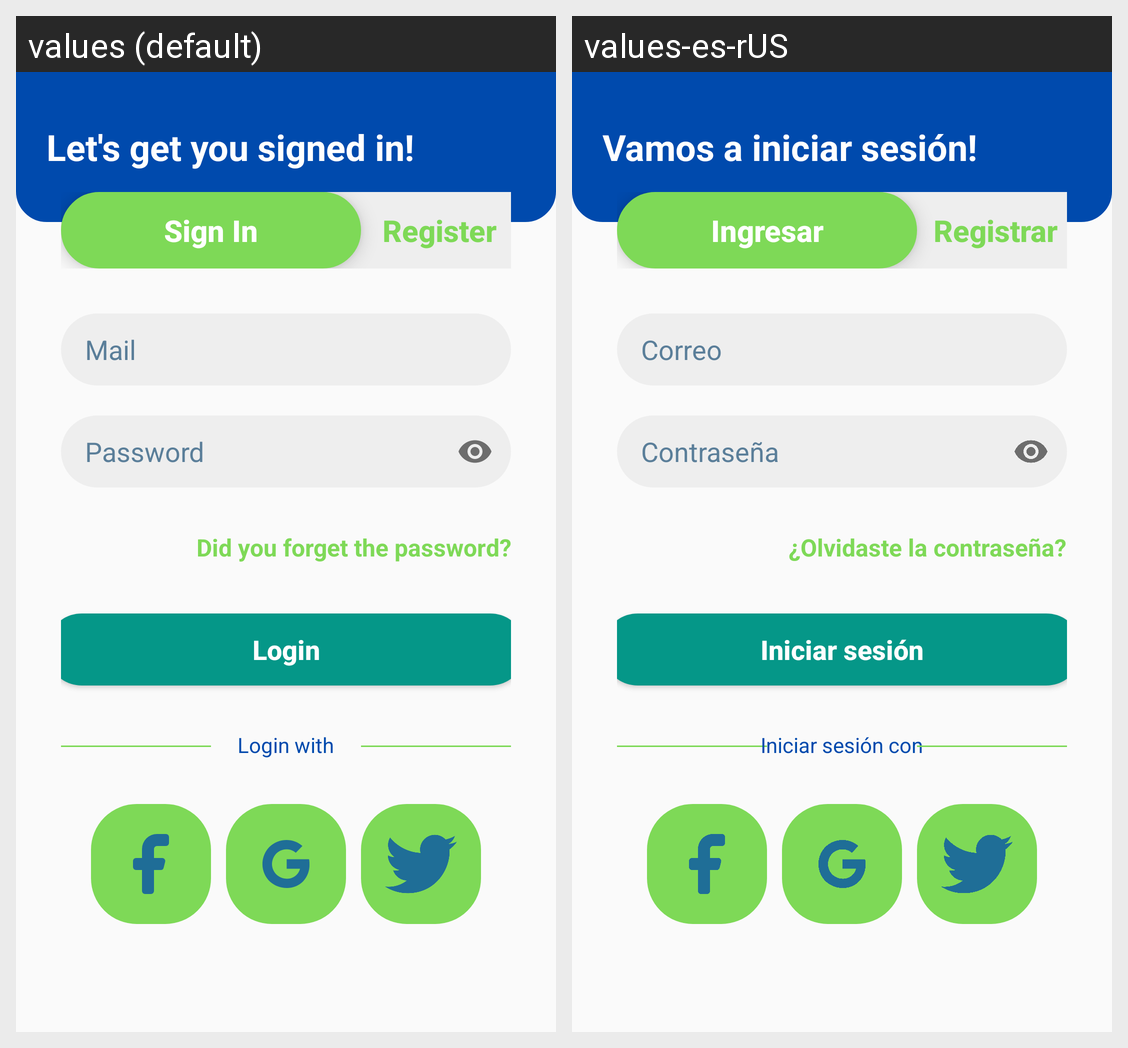

Strings drawn on this Android screen and how each of the app's shown locales translates them:
Android screen res/layout/fragment_login.xml rendered under 2 locales, left to right: values (default), values-es-rUS. Device: Nexus 5 (rendered at 1080×1920; each locale shown at half size, 540×960, under a caption strip naming it); theme Theme.ApkInventario.
Strings drawn on this screen, with the default value and each locale's value (text and hints the layout hard-codes, and strings that could not be matched under every locale, appear in the picture but are not listed):

let_s_get_you_signed_in
  values: Let's get you signed in!
  values-es-rUS: Vamos a iniciar sesión!

sign_in
  values: Sign In
  values-es-rUS: Ingresar

register
  values: Register
  values-es-rUS: Registrar

mail
  values: Mail
  values-es-rUS: Correo

password
  values: Password
  values-es-rUS: Contraseña

did_you_forget_the_password
  values: Did you forget the password?
  values-es-rUS: ¿Olvidaste la contraseña?

login
  values: Login
  values-es-rUS: Iniciar sesión

login_with
  values: Login with
  values-es-rUS: Iniciar sesión con
